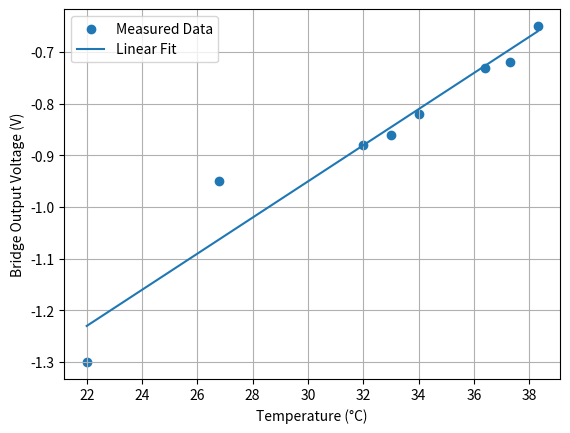

Generate this figure with matplotlib:
# -*- coding: utf-8 -*-
"""
Created on Thu Mar 12 14:59:31 2026

@author: brend
"""

import numpy as np
import matplotlib.pyplot as plt

# recorded data
temperature = np.array([22, 26.8, 32, 33, 34, 36.4, 37.3, 38.3])            # °C
vout = np.array([-1.3, -0.95, -0.88, -0.86, -0.82, -0.73, -0.72, -0.65])    # volts

# linear line of best fit
slope, intercept = np.polyfit(temperature, vout, 1)

# reference voltage
V0 = 5          # voltage supplying the bridge circuit

# temperature coefficient
alpha = slope / V0

print("Slope (dV/dT):", slope)
print("Temperature Coefficient (1/°C):", alpha)
print("Temperature Coefficient (ppm/°C):", alpha * 1e6)

# plot 
plt.scatter(temperature, vout, label="Measured Data")
plt.plot(temperature, slope*temperature + intercept, label="Linear Fit")

plt.xlabel("Temperature (°C)")
plt.ylabel("Bridge Output Voltage (V)")
plt.grid(True)
plt.legend()
plt.show()
